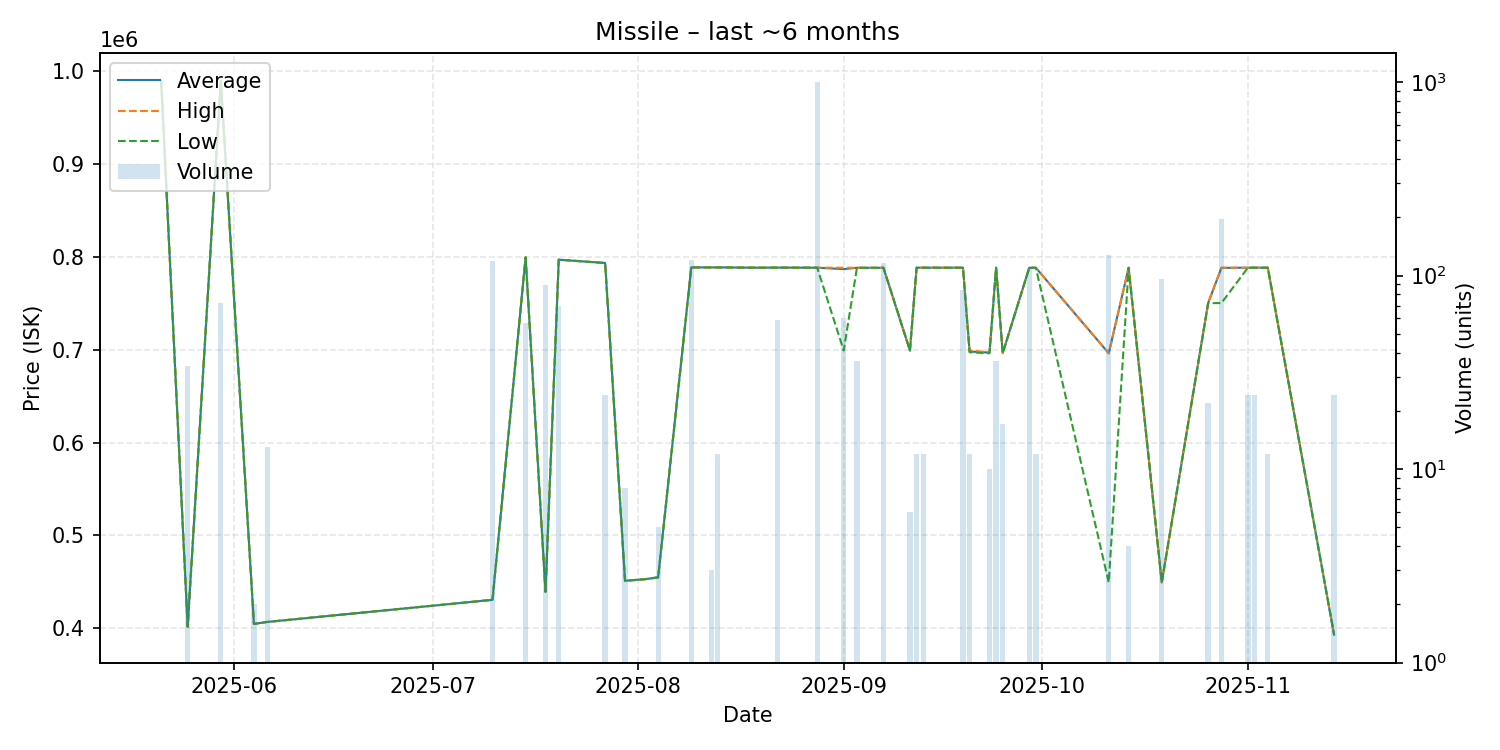

The file beside this chart, header and first rows:
date, average, highest, lowest, order_count, volume
2025-05-21, 989300, 989300, 989300, 1, 1
2025-05-25, 401800, 401800, 401800, 1, 34
2025-05-30, 989000, 989000, 989000, 2, 72
2025-06-04, 404800, 404800, 404800, 1, 2
2025-06-06, 406900, 406900, 406900, 1, 13
2025-07-10, 430700, 430700, 430700, 4, 119
2025-07-15, 799270, 799300, 799200, 4, 57
2025-07-18, 439356, 439500, 439300, 4, 89
2025-07-20, 796729, 796800, 796700, 3, 70
2025-07-27, 793150, 793200, 793100, 2, 24
2025-07-30, 451200, 451200, 451200, 1, 8
2025-08-02, 452900, 452900, 452900, 1, 1
2025-08-04, 454900, 454900, 454900, 1, 5
2025-08-09, 788400, 788400, 788400, 6, 120
2025-08-12, 788400, 788400, 788400, 1, 3
2025-08-13, 788400, 788400, 788400, 1, 12
2025-08-19, 788100, 788100, 788100, 1, 1
2025-08-22, 788200, 788200, 788200, 1, 59
2025-08-28, 788100, 788100, 788100, 1, 1000
2025-09-01, 786608, 788100, 699000, 3, 60
2025-09-03, 788000, 788000, 788000, 1, 36
2025-09-07, 788000, 788000, 788000, 2, 116
2025-09-11, 699000, 699000, 699000, 1, 6
2025-09-12, 788100, 788100, 788100, 1, 12
2025-09-13, 788100, 788100, 788100, 1, 12
2025-09-19, 788100, 788100, 788100, 2, 84
2025-09-20, 697892, 699000, 697100, 2, 12
2025-09-23, 696770, 697100, 696000, 2, 10
2025-09-24, 788100, 788100, 788100, 2, 36
2025-09-25, 696100, 696100, 696100, 1, 17
2025-09-29, 788000, 788000, 788000, 2, 109
2025-09-30, 788000, 788000, 788000, 1, 12
2025-10-11, 696000, 696000, 449400, 3, 128
2025-10-14, 788000, 788000, 788000, 1, 4
2025-10-19, 449450, 449500, 449400, 2, 96
2025-10-26, 750000, 750000, 750000, 1, 22
2025-10-28, 787900, 788100, 750000, 5, 197
2025-11-01, 788100, 788100, 788100, 1, 24
2025-11-02, 788100, 788100, 788100, 2, 24
2025-11-04, 788100, 788100, 788100, 1, 12
2025-11-14, 393292, 394000, 393000, 2, 24
